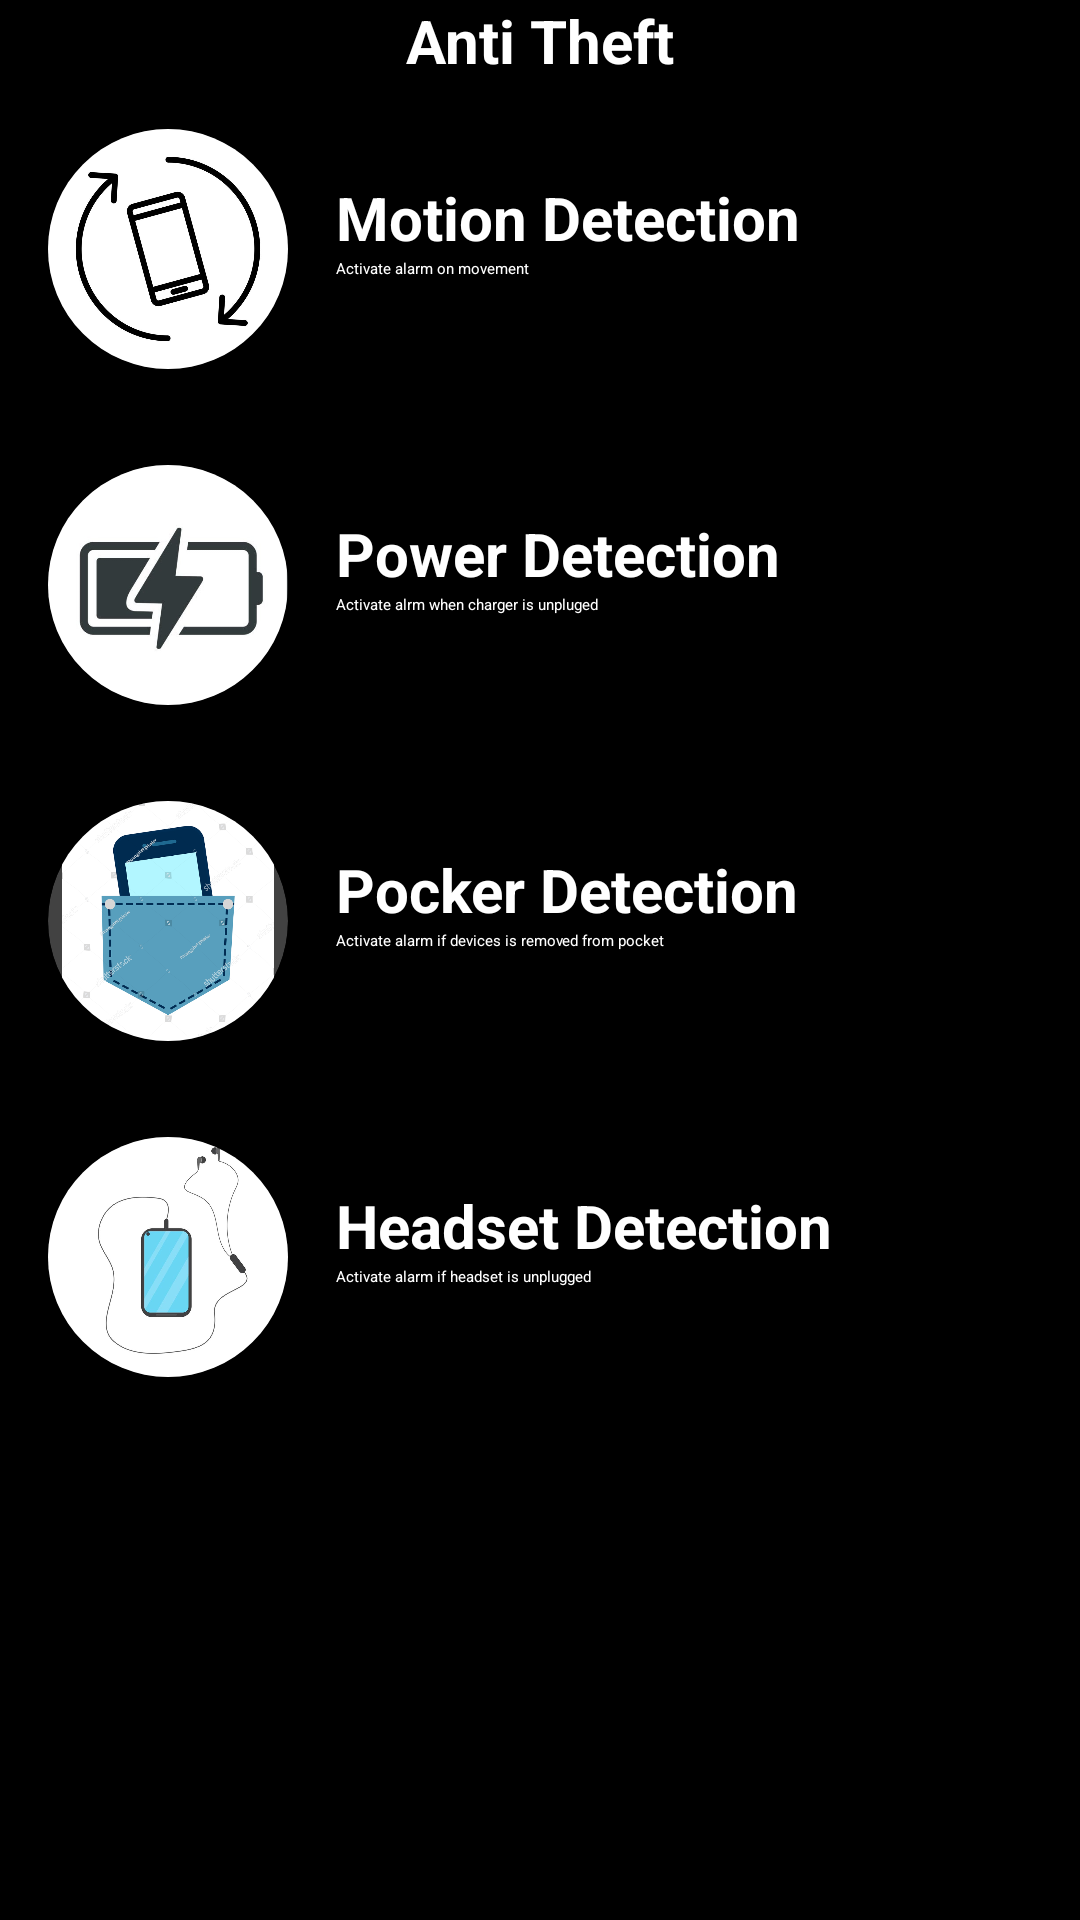

Produce the Android XML layout that renders to this screen, including the resource entries it uses.
<!-- AndroidManifest.xml: application theme Theme.AntiTheft -->
<!-- res/layout/activity_main.xml -->
<?xml version="1.0" encoding="utf-8"?>
<LinearLayout xmlns:android="http://schemas.android.com/apk/res/android"
    xmlns:app="http://schemas.android.com/apk/res-auto"
    xmlns:tools="http://schemas.android.com/tools"
    android:id="@+id/main"
    android:layout_width="match_parent"
    android:layout_height="match_parent"
    tools:context=".ui.main.MainActivity"
    android:orientation="vertical"
    android:background="@color/black"
    >

    <com.example.antitheft.utils.CustomPinView
        android:id="@+id/pinView"
        android:layout_width="match_parent"
        android:layout_height="match_parent"
        android:visibility="gone"
        >
    </com.example.antitheft.utils.CustomPinView>

    <Toolbar
        android:layout_width="match_parent"
        android:layout_height="wrap_content">
        <TextView
            android:layout_width="wrap_content"
            android:layout_height="wrap_content"
            android:text="@string/app_name"
            android:textSize="20sp"
            android:textStyle="bold"
            android:textColor="@color/white"
            android:layout_gravity="center"
            />

        <ImageView
            android:id="@+id/setting"
            android:layout_width="wrap_content"
            android:layout_height="wrap_content"
            android:src="@drawable/ic_settings"
            android:layout_gravity="end"
            android:layout_marginEnd="16dp"
            >
        </ImageView>
    </Toolbar>

    <LinearLayout
        android:id="@+id/motion_detection"
        android:layout_width="match_parent"
        android:layout_height="wrap_content"
        android:orientation="horizontal"
        android:layout_margin="16dp"
        >
        <androidx.cardview.widget.CardView
            android:layout_width="80dp"
            android:layout_height="80dp"
            app:cardCornerRadius="40dp">

            <ImageView
                android:layout_width="match_parent"
                android:layout_height="match_parent"
                android:src="@drawable/motion">
            </ImageView>
        </androidx.cardview.widget.CardView>

        <LinearLayout
            android:layout_width="match_parent"
            android:layout_height="wrap_content"
            android:orientation="vertical">
            <TextView
                android:layout_width="wrap_content"
                android:layout_height="wrap_content"
                android:text="@string/motion_detection"
                android:textSize="20sp"
                android:textStyle="bold"
                android:layout_marginStart="16dp"
                android:layout_marginTop="16dp"
                android:textColor="@color/white"
                />

            <TextView
                android:layout_width="match_parent"
                android:layout_height="wrap_content"
                android:layout_marginStart="16dp"
                android:textColor="@color/white"
                android:text="@string/motion_detection_description">
            </TextView>
        </LinearLayout>

    </LinearLayout>

    <LinearLayout
        android:id="@+id/power_detection"
        android:layout_width="match_parent"
        android:layout_height="wrap_content"
        android:orientation="horizontal"
        android:layout_margin="16dp"

        >
        <androidx.cardview.widget.CardView
            android:layout_width="80dp"
            android:layout_height="80dp"
            app:cardCornerRadius="40dp">

            <ImageView
                android:layout_width="match_parent"
                android:layout_height="match_parent"
                android:src="@drawable/charging">
            </ImageView>
        </androidx.cardview.widget.CardView>

        <LinearLayout
            android:layout_width="match_parent"
            android:layout_height="wrap_content"
            android:orientation="vertical">
            <TextView
                android:layout_width="wrap_content"
                android:layout_height="wrap_content"
                android:text="@string/power"
                android:textSize="20sp"
                android:textColor="@color/white"
                android:textStyle="bold"
                android:layout_marginStart="16dp"
                android:layout_marginTop="16dp"
                />

            <TextView
                android:layout_width="match_parent"
                android:layout_height="wrap_content"
                android:textColor="@color/white"
                android:layout_marginStart="16dp"
                android:text="@string/activate_alrm_when_charger_is_unpluged">
            </TextView>
        </LinearLayout>

    </LinearLayout>

    <LinearLayout
        android:id="@+id/pocket_detection"
        android:layout_width="match_parent"
        android:layout_height="wrap_content"
        android:orientation="horizontal"
        android:layout_margin="16dp"
        >
        <androidx.cardview.widget.CardView
            android:layout_width="80dp"
            android:layout_height="80dp"
            app:cardCornerRadius="40dp">

            <ImageView
                android:layout_width="match_parent"
                android:layout_height="match_parent"
                android:src="@drawable/pocket">
            </ImageView>
        </androidx.cardview.widget.CardView>

        <LinearLayout
            android:layout_width="match_parent"
            android:layout_height="wrap_content"
            android:orientation="vertical">
            <TextView
                android:layout_width="wrap_content"
                android:layout_height="wrap_content"
                android:text="@string/pocker"
                android:textColor="@color/white"
                android:textSize="20sp"
                android:textStyle="bold"
                android:layout_marginStart="16dp"
                android:layout_marginTop="16dp"
                />

            <TextView
                android:layout_width="match_parent"
                android:layout_height="wrap_content"
                android:textColor="@color/white"
                android:layout_marginStart="16dp"
                android:text="@string/activate_alarm_if_devices_is_removed_from_pocket">
            </TextView>
        </LinearLayout>

    </LinearLayout>

    <LinearLayout
        android:layout_width="match_parent"
        android:layout_height="wrap_content"
        android:orientation="horizontal"
        android:layout_margin="16dp"
        >
        <androidx.cardview.widget.CardView
            android:layout_width="80dp"
            android:layout_height="80dp"
            app:cardCornerRadius="40dp">

            <ImageView
                android:layout_width="match_parent"
                android:layout_height="match_parent"
                android:src="@drawable/headset">
            </ImageView>
        </androidx.cardview.widget.CardView>

        <LinearLayout
            android:id="@+id/headset_detection"
            android:layout_width="match_parent"
            android:layout_height="wrap_content"
            android:orientation="vertical">
            <TextView
                android:layout_width="wrap_content"
                android:layout_height="wrap_content"
                android:text="@string/headset"
                android:textSize="20sp"
                android:textColor="@color/white"
                android:textStyle="bold"
                android:layout_marginStart="16dp"
                android:layout_marginTop="16dp"
                />

            <TextView
                android:layout_width="match_parent"
                android:layout_height="wrap_content"
                android:textColor="@color/white"
                android:layout_marginStart="16dp"
                android:text="@string/activate_alarm_if_headset_is_unplugged">
            </TextView>
        </LinearLayout>

    </LinearLayout>

</LinearLayout>
<!-- resources referenced by this layout -->
<resources>
  <color name="black">#FF000000</color>
  <color name="white">#FFFFFFFF</color>
  <!-- drawable charging: jpg bitmap (drawable, 23086 bytes) -->
  <!-- drawable headset: jpg bitmap (drawable, 21459 bytes) -->
  <!-- drawable motion: jpg bitmap (drawable, 26299 bytes) -->
  <!-- drawable pocket: png bitmap (drawable, 203952 bytes) -->
  <string name="activate_alarm_if_devices_is_removed_from_pocket">Activate alarm if devices is removed from pocket</string>
  <string name="activate_alarm_if_headset_is_unplugged">Activate alarm if headset is unplugged</string>
  <string name="activate_alrm_when_charger_is_unpluged">Activate alrm when charger is unpluged</string>
  <string name="app_name">Anti Theft</string>
  <string name="headset">Headset Detection</string>
  <string name="motion_detection">Motion Detection</string>
  <string name="motion_detection_description">Activate alarm on movement</string>
  <string name="pocker">Pocker Detection</string>
  <string name="power">Power Detection</string>
</resources>
